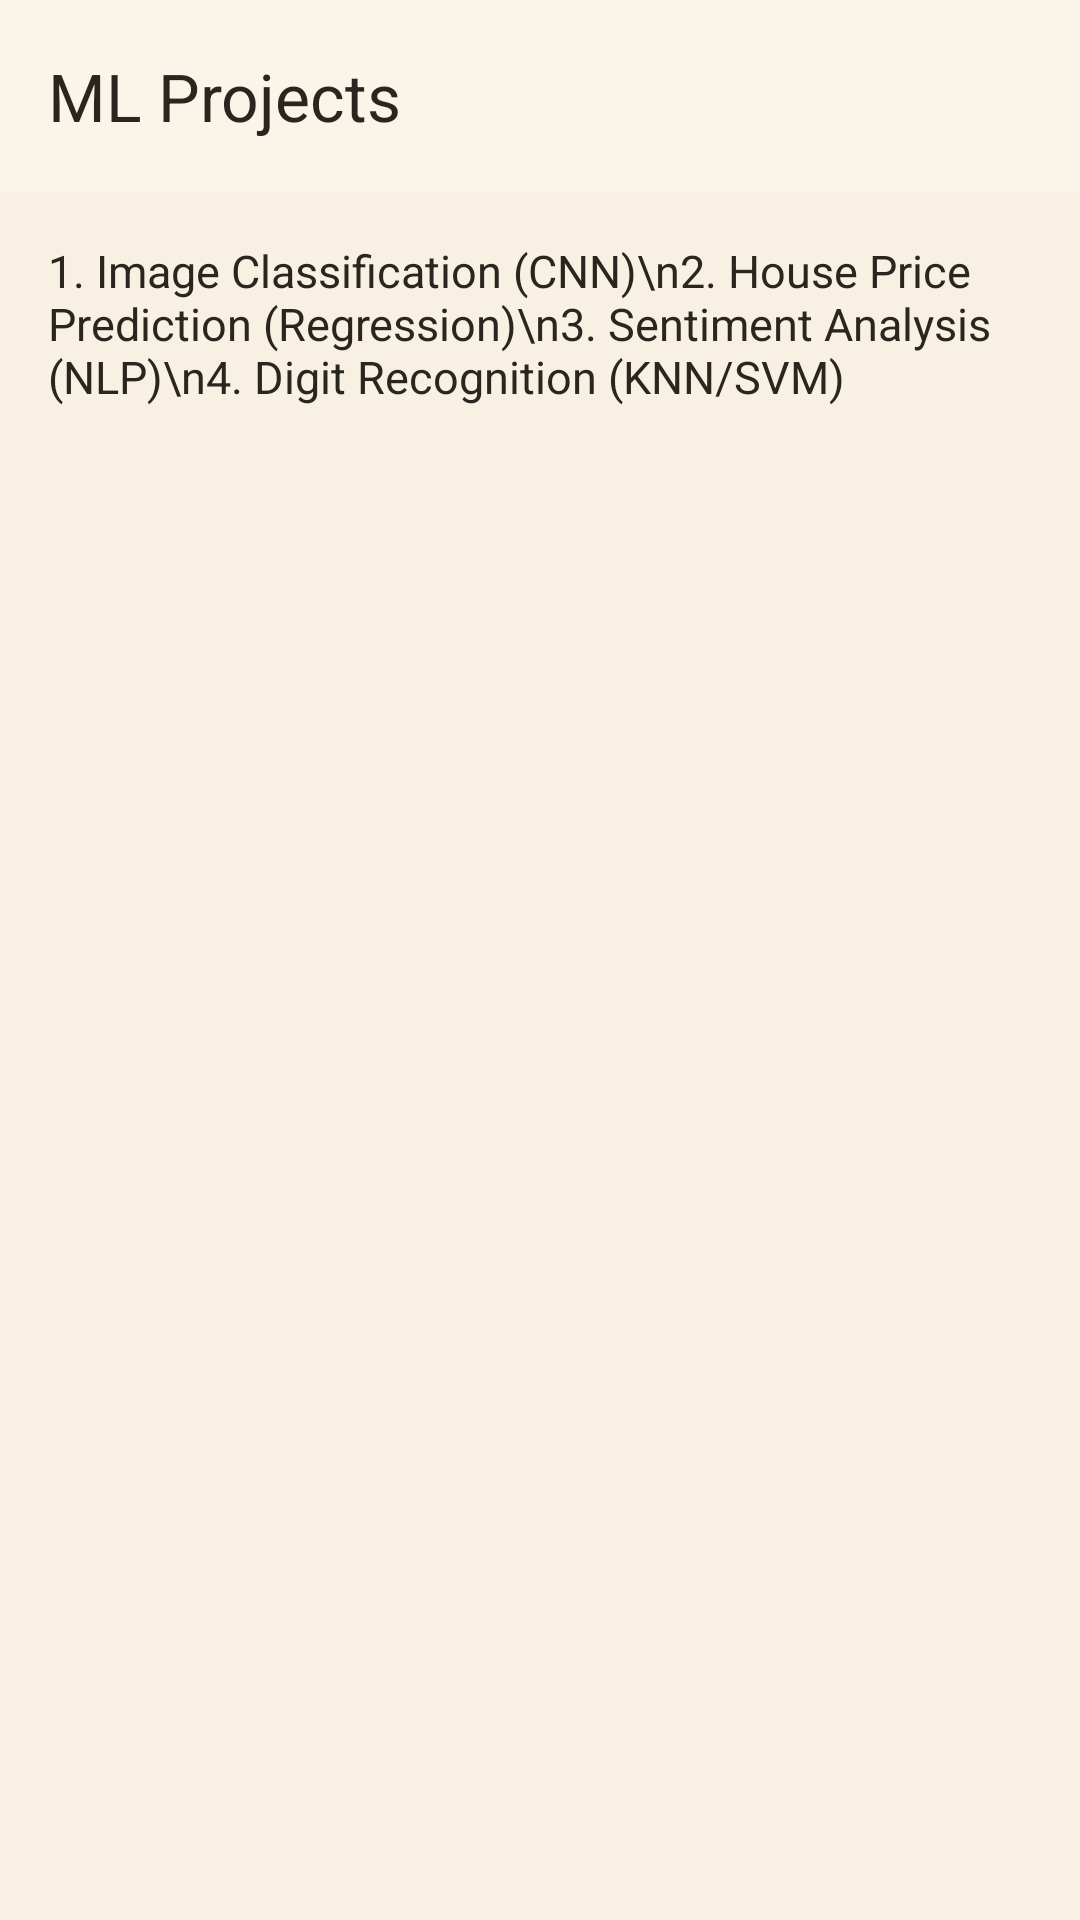

This screen was rendered from an Android layout file. Write that file and the resources it references.
<!-- AndroidManifest.xml: application theme Theme.MLApp -->
<!-- res/layout/activity_projects.xml -->
<?xml version="1.0" encoding="utf-8"?>
<LinearLayout xmlns:android="http://schemas.android.com/apk/res/android"
    xmlns:app="http://schemas.android.com/apk/res-auto"
    android:layout_width="match_parent"
    android:layout_height="match_parent"
    android:background="@color/dark_bg"
    android:orientation="vertical">

    <com.google.android.material.appbar.MaterialToolbar
        android:layout_width="match_parent"
        android:layout_height="?attr/actionBarSize"
        android:background="@color/dark_surface"
        app:title="ML Projects"
        app:titleTextColor="@color/text_white" />

    <TextView
        android:layout_width="match_parent"
        android:layout_height="wrap_content"
        android:padding="16dp"
        android:text="1. Image Classification (CNN)\n2. House Price Prediction (Regression)\n3. Sentiment Analysis (NLP)\n4. Digit Recognition (KNN/SVM)"
        android:textColor="@color/text_white"
        android:textSize="15sp" />

</LinearLayout>
<!-- resources referenced by this layout -->
<resources>
  <color name="dark_bg">#F8F0E3</color>
  <color name="dark_surface">#FBF4E8</color>
  <color name="text_white">#29251F</color>
  <style name="Theme.MLApp" parent="Base.Theme.MLApp" />
  <style name="Base.Theme.MLApp" parent="Theme.Material3.DayNight.NoActionBar">
          <item name="colorPrimary">@color/text_dark_brown</item>
          <item name="colorSecondary">@color/text_muted_brown</item>
          <item name="android:statusBarColor">@color/cream_toolbar</item>
          <item name="android:windowLightStatusBar">true</item>
          <item name="android:windowBackground">@color/cream_bg</item>
      </style>
  <color name="text_dark_brown">#29251F</color>
  <color name="text_muted_brown">#756D63</color>
  <color name="cream_toolbar">#FBF4E8</color>
  <color name="cream_bg">#F8F0E3</color>
</resources>
